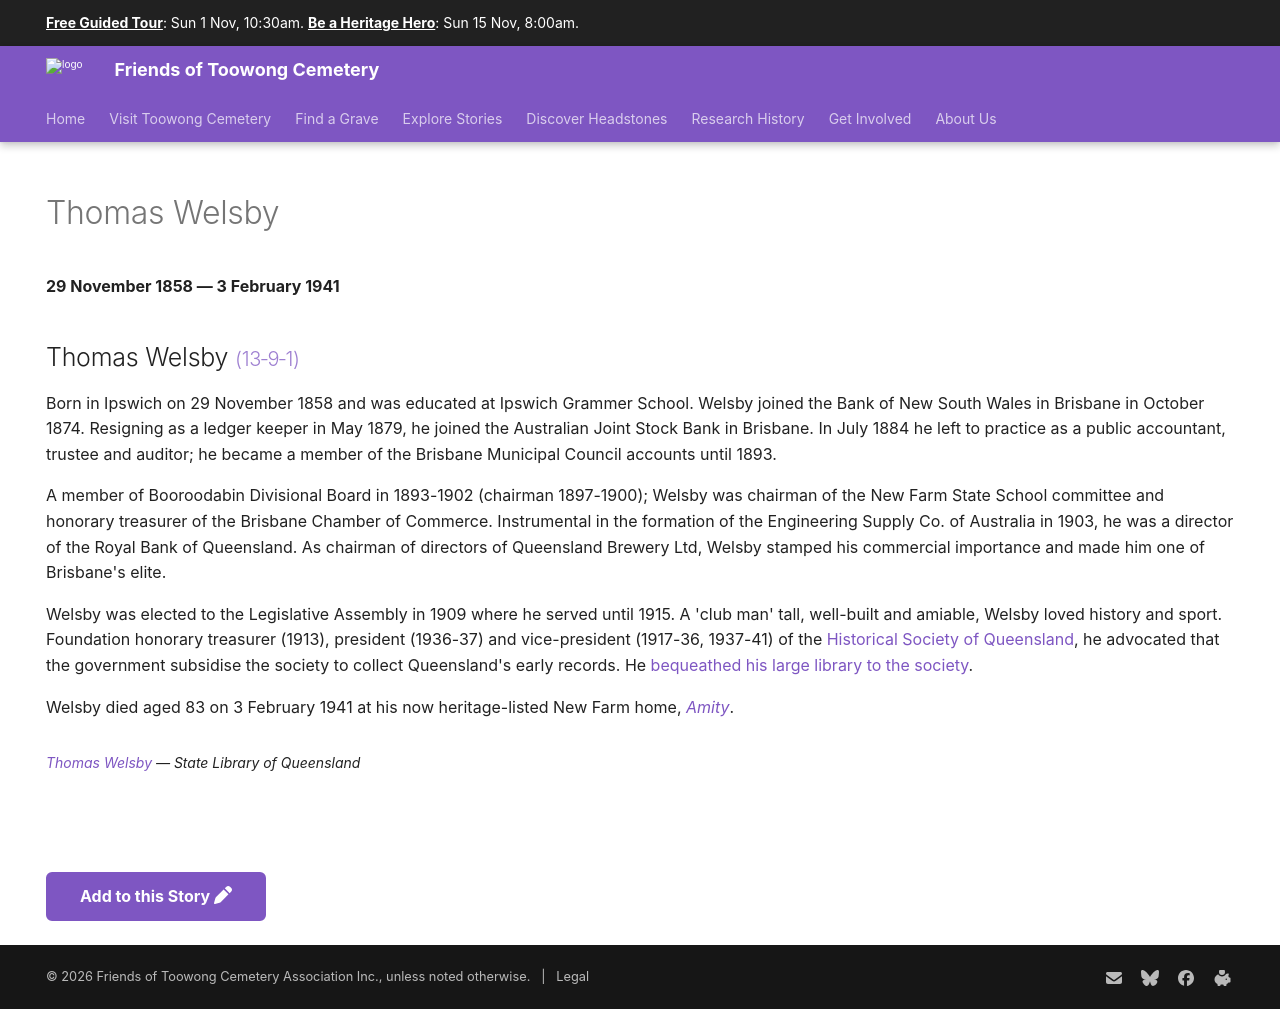

repository: 1871fotc/1871fotc.github.io · page: research/thomas-welsby/index.html · generator: mkdocs

---
title: Thomas Welsby
hide:
  - toc
  - navigation 
---

# Thomas Welsby

**29 November 1858 — 3 February 1941**

--8<-- "snippets/thomas-welsby.md"

--8<-- "snippets/add-to-this-story.md"

<!--
https://en.wikipedia.org/wiki/Thomas_Welsby
http://bribieislandhistory.blogspot.com/2016/05/q150-2009-welsby-parade.html
https://ourstory.moretonbay.qld.gov.au/nodes/view/15175
-->
